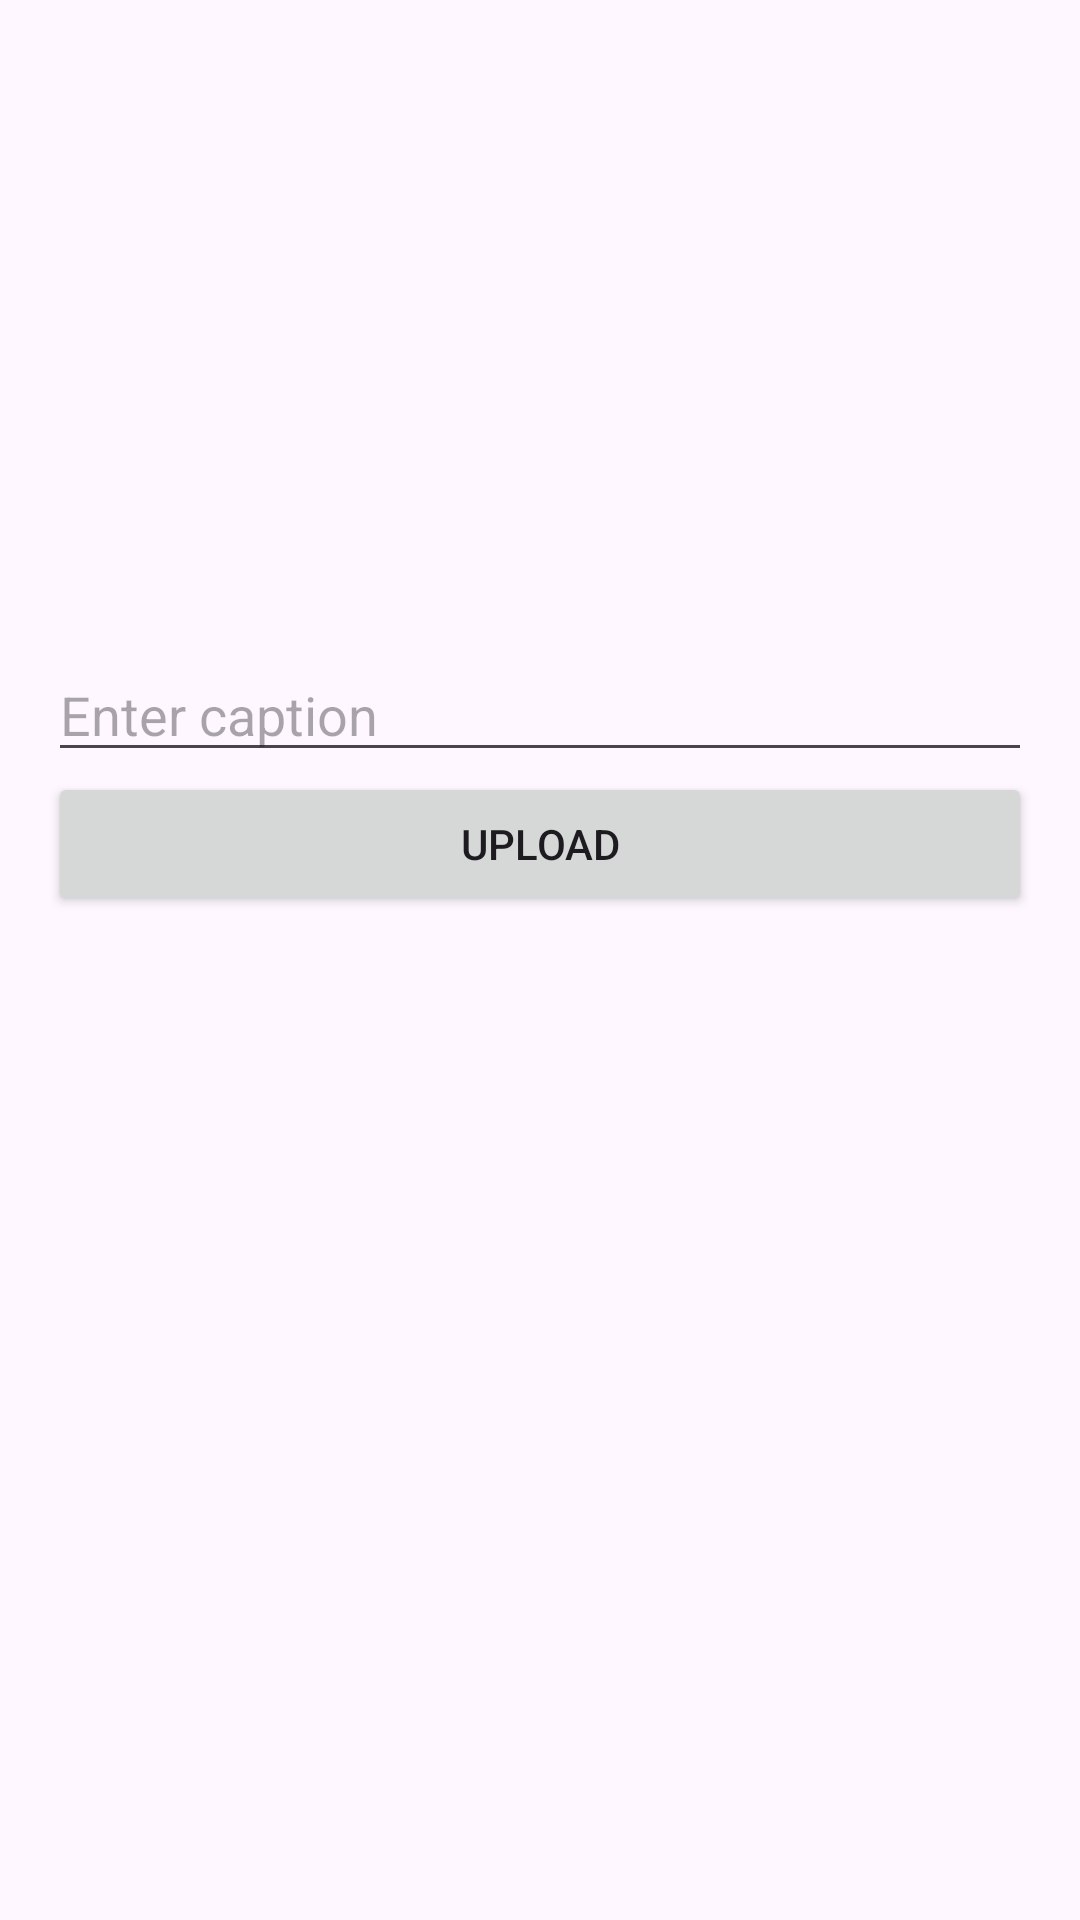

This screen was rendered from an Android layout file. Write that file and the resources it references.
<!-- AndroidManifest.xml: application theme Theme.Assignment1 -->
<!-- res/layout/activity_add_post.xml -->
<LinearLayout
    xmlns:android="http://schemas.android.com/apk/res/android"
    android:orientation="vertical"
    android:padding="16dp"
    android:layout_width="match_parent"
    android:layout_height="match_parent">

    <ImageView
        android:id="@+id/imagePreview"
        android:layout_width="match_parent"
        android:layout_height="200dp"
        android:scaleType="centerCrop"
        android:src="@drawable/ic_launcher_background" />

    <EditText
        android:id="@+id/captionInput"
        android:layout_width="match_parent"
        android:layout_height="wrap_content"
        android:hint="Enter caption" />

    <Button
        android:id="@+id/uploadButton"
        android:layout_width="match_parent"
        android:layout_height="wrap_content"
        android:text="Upload" />

</LinearLayout>
<!-- resources referenced by this layout -->
<resources>
  <style name="Theme.Assignment1" parent="Base.Theme.Assignment1" />
  <style name="Base.Theme.Assignment1" parent="Theme.Material3.DayNight.NoActionBar">
                  
                  
          </style>
</resources>
